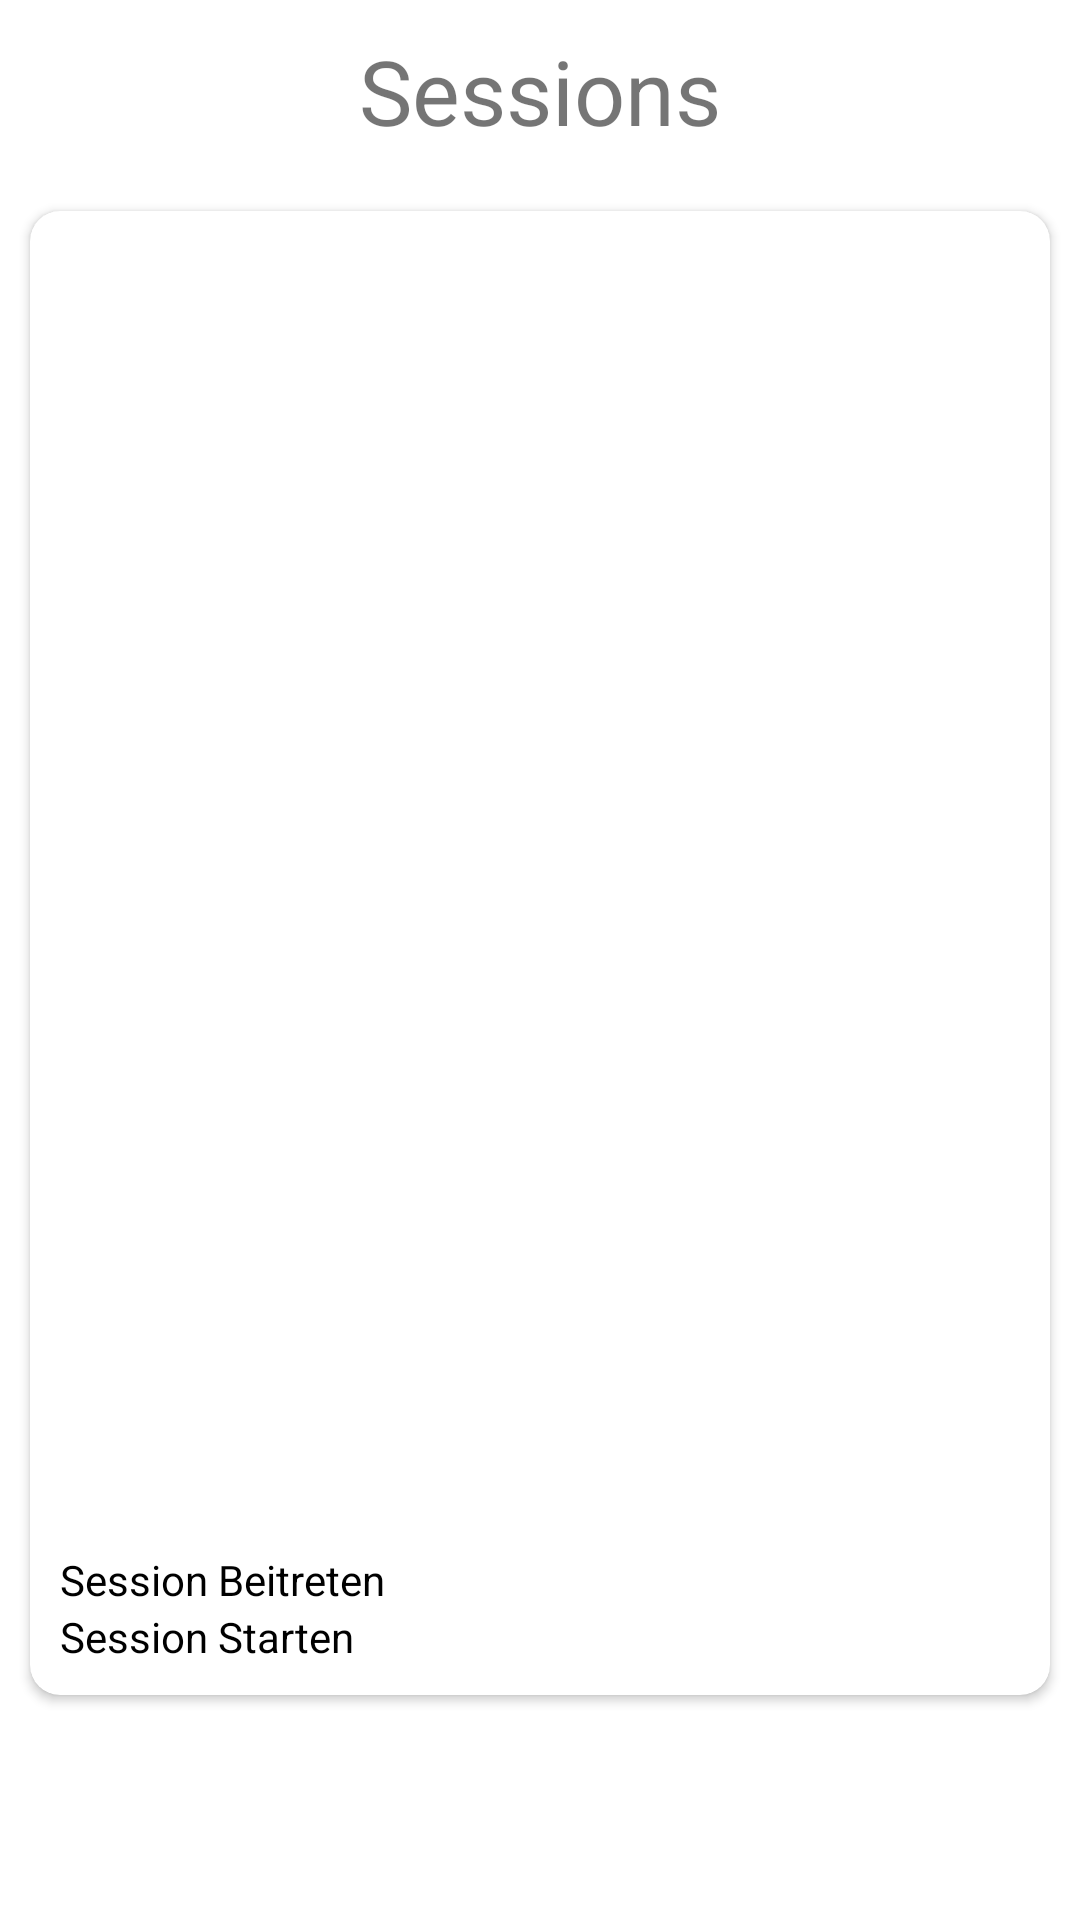

This screen was rendered from an Android layout file. Write that file and the resources it references.
<!-- AndroidManifest.xml: application theme Theme.Surveyer -->
<!-- res/layout/fragment_dashboard.xml -->
<?xml version="1.0" encoding="utf-8"?>
<androidx.constraintlayout.widget.ConstraintLayout xmlns:android="http://schemas.android.com/apk/res/android"
    xmlns:app="http://schemas.android.com/apk/res-auto"
    xmlns:tools="http://schemas.android.com/tools"
    android:layout_width="match_parent"
    android:layout_height="match_parent"
    tools:context=".ui.dashboard.DashboardFragment">

    <TextView
        android:id="@+id/textView9"
        android:layout_width="wrap_content"
        android:layout_height="wrap_content"
        android:layout_marginTop="10dp"
        android:text="Sessions"
        android:textAlignment="center"
        android:textSize="30sp"
        app:layout_constraintEnd_toEndOf="parent"
        app:layout_constraintStart_toStartOf="parent"
        app:layout_constraintTop_toTopOf="parent" />

    <androidx.cardview.widget.CardView
        android:layout_width="match_parent"
        android:layout_height="0dp"
        android:layout_marginStart="10dp"
        android:layout_marginTop="20dp"
        android:layout_marginEnd="10dp"
        android:layout_marginBottom="75dp"
        app:cardCornerRadius="10dp"
        app:layout_constraintBottom_toBottomOf="parent"
        app:layout_constraintEnd_toEndOf="parent"
        app:layout_constraintStart_toStartOf="parent"
        app:layout_constraintTop_toBottomOf="@+id/textView9">

        <androidx.constraintlayout.widget.ConstraintLayout
            android:layout_width="match_parent"
            android:layout_height="match_parent">

            <Button
                android:id="@+id/session_start_button"
                android:layout_width="0dp"
                android:layout_height="wrap_content"
                android:layout_marginStart="10dp"
                android:layout_marginEnd="10dp"
                android:layout_marginBottom="10dp"
                android:text="Session Starten"
                android:textColor="@color/black"
                app:layout_constraintBottom_toBottomOf="parent"
                app:layout_constraintEnd_toEndOf="parent"
                app:layout_constraintStart_toStartOf="parent" />

            <androidx.recyclerview.widget.RecyclerView
                android:id="@+id/sessionHolder"
                android:layout_width="match_parent"
                android:layout_height="0dp"
                android:layout_marginStart="10dp"
                android:layout_marginTop="10dp"
                android:layout_marginEnd="10dp"
                android:layout_marginBottom="10dp"
                app:layout_constraintBottom_toTopOf="@+id/open_session"
                app:layout_constraintEnd_toEndOf="parent"
                app:layout_constraintStart_toStartOf="parent"
                app:layout_constraintTop_toTopOf="parent">

            </androidx.recyclerview.widget.RecyclerView>

            <Button
                android:id="@+id/open_session"
                android:layout_width="0dp"
                android:layout_height="wrap_content"
                android:layout_marginStart="10dp"
                android:layout_marginEnd="10dp"
                android:text="Session Beitreten"
                android:textColor="@color/black"
                app:layout_constraintBottom_toTopOf="@+id/session_start_button"
                app:layout_constraintEnd_toEndOf="parent"
                app:layout_constraintHorizontal_bias="0.0"
                app:layout_constraintStart_toStartOf="parent" />
        </androidx.constraintlayout.widget.ConstraintLayout>

    </androidx.cardview.widget.CardView>

</androidx.constraintlayout.widget.ConstraintLayout>
<!-- resources referenced by this layout -->
<resources>
  <color name="black">#FF000000</color>
  <style name="Theme.Surveyer" parent="Theme.MaterialComponents.DayNight.NoActionBar">
          
          <item name="colorPrimary">@color/main</item>
          <item name="colorPrimaryVariant">@color/main</item>
          <item name="colorOnPrimary">@color/white</item>
          
          <item name="colorSecondary">@color/alternative_main</item>
          <item name="colorSecondaryVariant">@color/alternative_main</item>
          <item name="colorOnSecondary">@color/black</item>
          
          <item name="android:statusBarColor" tools:targetApi="l">?attr/colorPrimaryVariant</item>
          
          <item name="backgroundTint">@color/background</item>
          <item name="android:navigationBarColor">@color/menuBar</item>
          <item name="buttonStyle">@style/buttonStyle</item>
  
      </style>
  <color name="main">#00ff53</color>
  <color name="white">#FFFFFFFF</color>
  <color name="alternative_main">#00ffd4</color>
  <color name="background">#121212</color>
  <color name="menuBar">#181818</color>
  <style name="buttonStyle">
          <item name="background">@drawable/button_selector</item>
      </style>
  <!-- drawable button_selector (drawable) -->
  <?xml version="1.0" encoding="utf-8"?>
  <selector xmlns:android="http://schemas.android.com/apk/res/android">
      <item
          android:drawable="@drawable/button_style"
          />
  </selector>
  <!-- drawable button_style (drawable) -->
  <?xml version="1.0" encoding="utf-8"?>
  <shape xmlns:android="http://schemas.android.com/apk/res/android">
      <gradient android:startColor="@color/main"
          android:angle="0"
          android:endColor="@color/alternative_main"/>
      <corners android:radius="3dp"/>
  </shape>
</resources>
